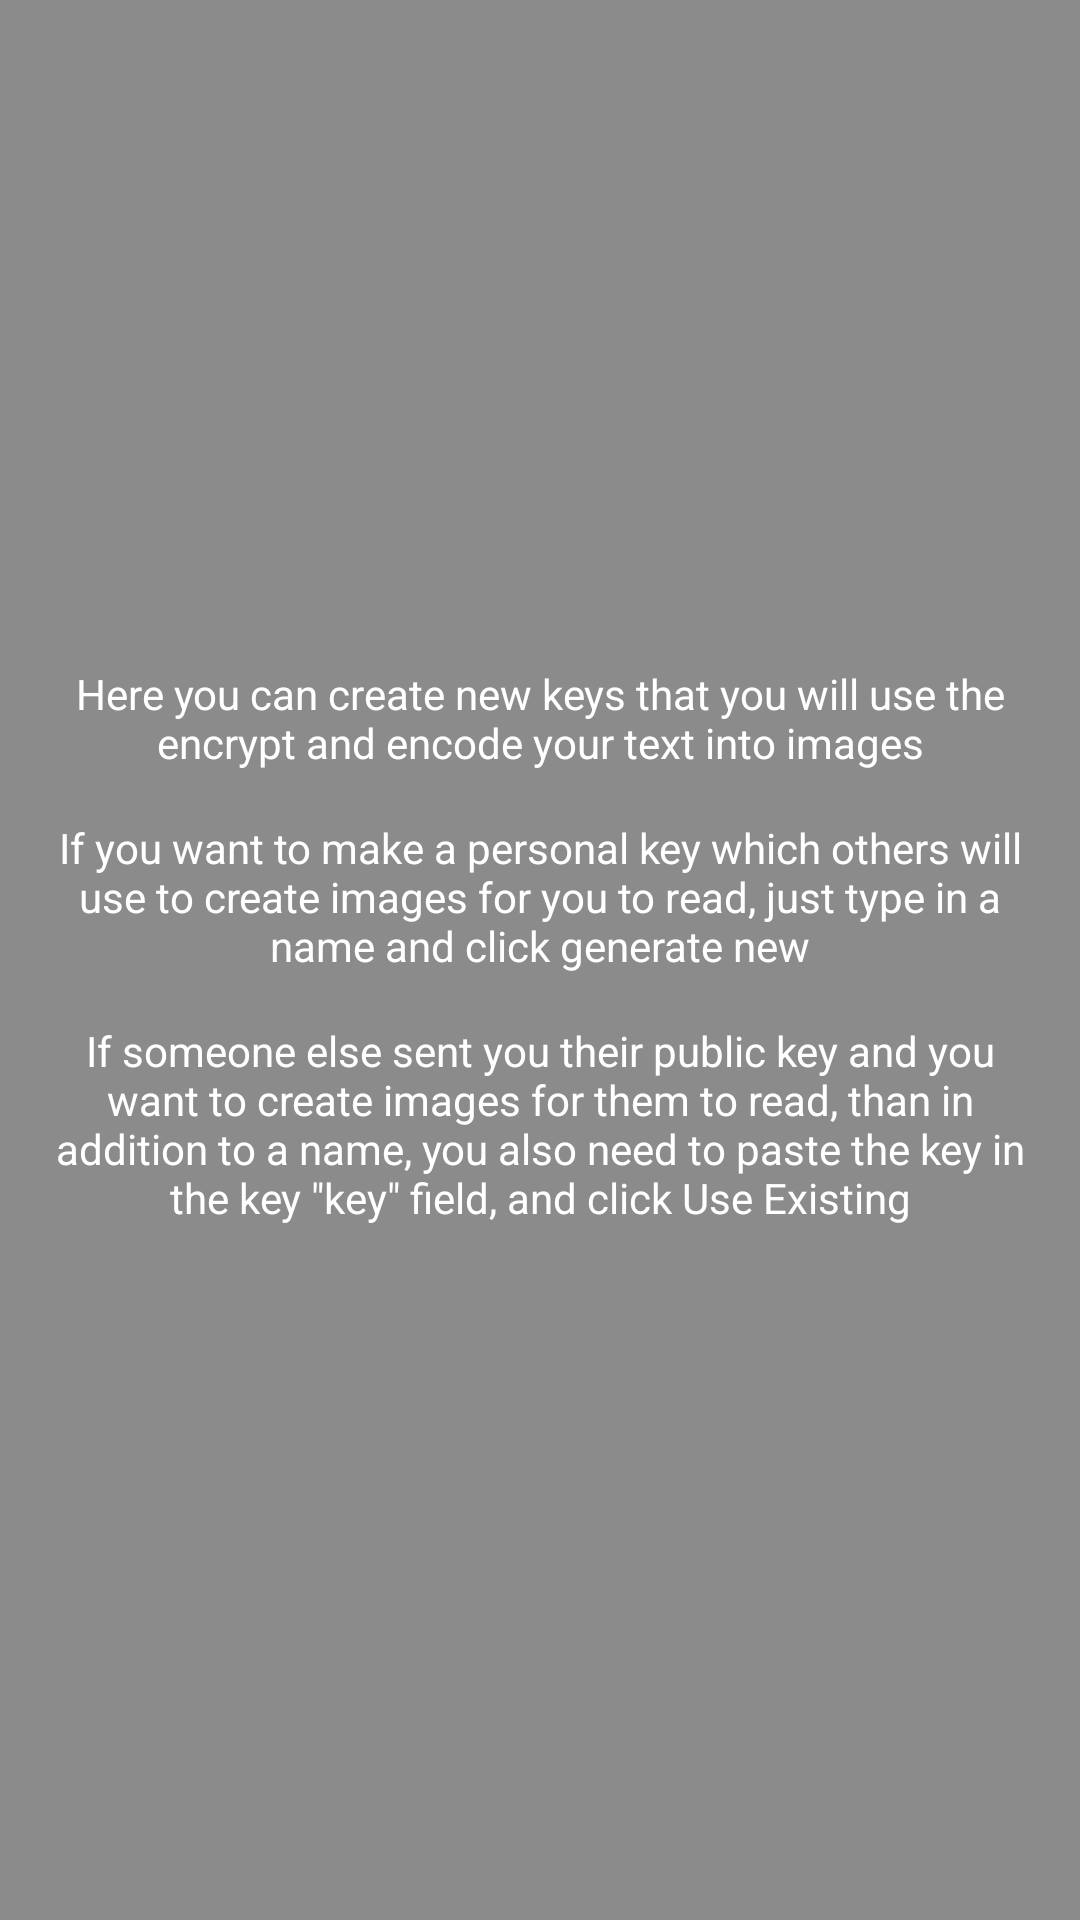

This screen was rendered from an Android layout file. Write that file and the resources it references.
<!-- AndroidManifest.xml: application theme MainAppTheme -->
<!-- res/layout/fragment_add_key_tutorial_creating_keys.xml -->
<?xml version="1.0" encoding="utf-8"?>
<layout xmlns:android="http://schemas.android.com/apk/res/android"
    xmlns:app="http://schemas.android.com/apk/res-auto"
    xmlns:tools="http://schemas.android.com/tools">

    <androidx.constraintlayout.widget.ConstraintLayout
        android:layout_width="match_parent"
        android:layout_height="match_parent"
        android:background="#72000000">

        <TextView
            android:id="@+id/textView5"
            android:layout_width="0dp"
            android:layout_height="wrap_content"
            android:layout_marginStart="@dimen/spacing_normal"
            android:layout_marginEnd="@dimen/spacing_normal"
            android:layout_marginBottom="@dimen/spacing_normal"
            android:text="Here you can create new keys that you will use the encrypt and encode your text into images"
            android:textAlignment="center"
            android:textColor="@color/secondaryTextColor"
            app:layout_constraintBottom_toTopOf="@+id/textView7"
            app:layout_constraintEnd_toEndOf="parent"
            app:layout_constraintStart_toStartOf="parent" />

        <TextView
            android:id="@+id/textView7"
            android:layout_width="0dp"
            android:layout_height="wrap_content"
            android:layout_marginStart="@dimen/spacing_normal"
            android:layout_marginEnd="@dimen/spacing_normal"
            android:text="If you want to make a personal key which others will use to create images for you to read, just type in a name and click generate new"
            android:textAlignment="center"
            android:textColor="@color/secondaryTextColor"
            app:layout_constraintBottom_toBottomOf="parent"
            app:layout_constraintEnd_toEndOf="parent"
            app:layout_constraintHorizontal_bias="0.0"
            app:layout_constraintStart_toStartOf="parent"
            app:layout_constraintTop_toTopOf="parent"
            app:layout_constraintVertical_bias="0.464" />

        <TextView
            android:id="@+id/textView8"
            android:layout_width="0dp"
            android:layout_height="wrap_content"
            android:layout_marginStart="@dimen/spacing_normal"
            android:layout_marginTop="@dimen/spacing_normal"
            android:layout_marginEnd="@dimen/spacing_normal"
            android:text="If someone else sent you their public key and you want to create images for them to read, than in addition to a name, you also need to paste the key in the key &quot;key&quot; field, and click Use Existing"
            android:textAlignment="center"
            android:textColor="@color/secondaryTextColor"
            app:layout_constraintEnd_toEndOf="parent"
            app:layout_constraintStart_toStartOf="parent"
            app:layout_constraintTop_toBottomOf="@+id/textView7" />

    </androidx.constraintlayout.widget.ConstraintLayout>
</layout>
<!-- resources referenced by this layout -->
<resources>
  <color name="secondaryTextColor">#ffffff</color>
  <dimen name="spacing_normal">16dp</dimen>
  <style name="MainAppTheme" parent="Theme.AppCompat.Light.NoActionBar">
          <item name="colorPrimary">@color/primaryColor</item>
          <item name="colorPrimaryDark">@color/primaryDarkColor</item>
          <item name="colorAccent">@color/secondaryColor</item>
          <item name="android:textSize">@dimen/text_size_normal</item>
          <item name="android:textColor">@color/secondaryColor</item>
  
      </style>
  <color name="primaryColor">#eff6e0</color>
  <color name="primaryDarkColor">#bcc3ae</color>
  <color name="secondaryColor">#124559</color>
</resources>
